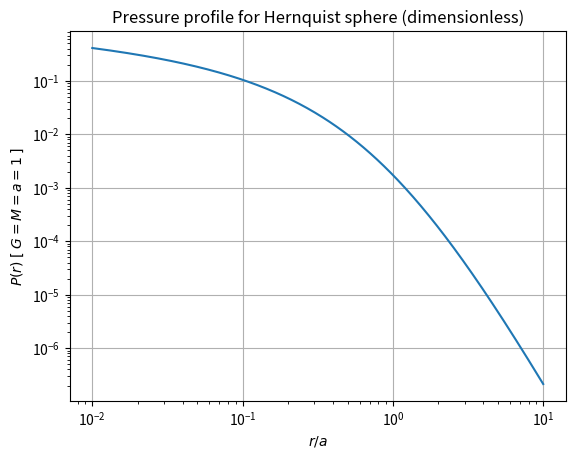

The matplotlib source for this figure:
import numpy as np
import matplotlib.pyplot as plt

# dimensionless parameters: set G = M = a = 1
G = 1.0
M = 1.0
a = 1.0

def P_hernquist(r, G=1.0, M=1.0, a=1.0):
    ap = r + a
    term_log = np.log(ap / r)
    term1 = a / ap
    term2 = a**2 / (2.0 * ap**2)
    term3 = a**3 / (3.0 * ap**3)
    term4 = a**4 / (4.0 * ap**4)
    return (G * M**2) / (2.0 * np.pi * a**4) * (term_log - term1 - term2 - term3 - term4)

r = np.logspace(-2, 1, 400)  # 0.01 to 10 (create 400 points between 0.01 to 10)
P = P_hernquist(r, G, M, a)

plt.figure()
plt.loglog(r, P)
plt.xlabel(r'$r/a$')
plt.ylabel(r'$P(r)\;[\;G=M=a=1\;]$')
plt.title('Pressure profile for Hernquist sphere (dimensionless)')
plt.grid(True, which='major')
plt.show()
